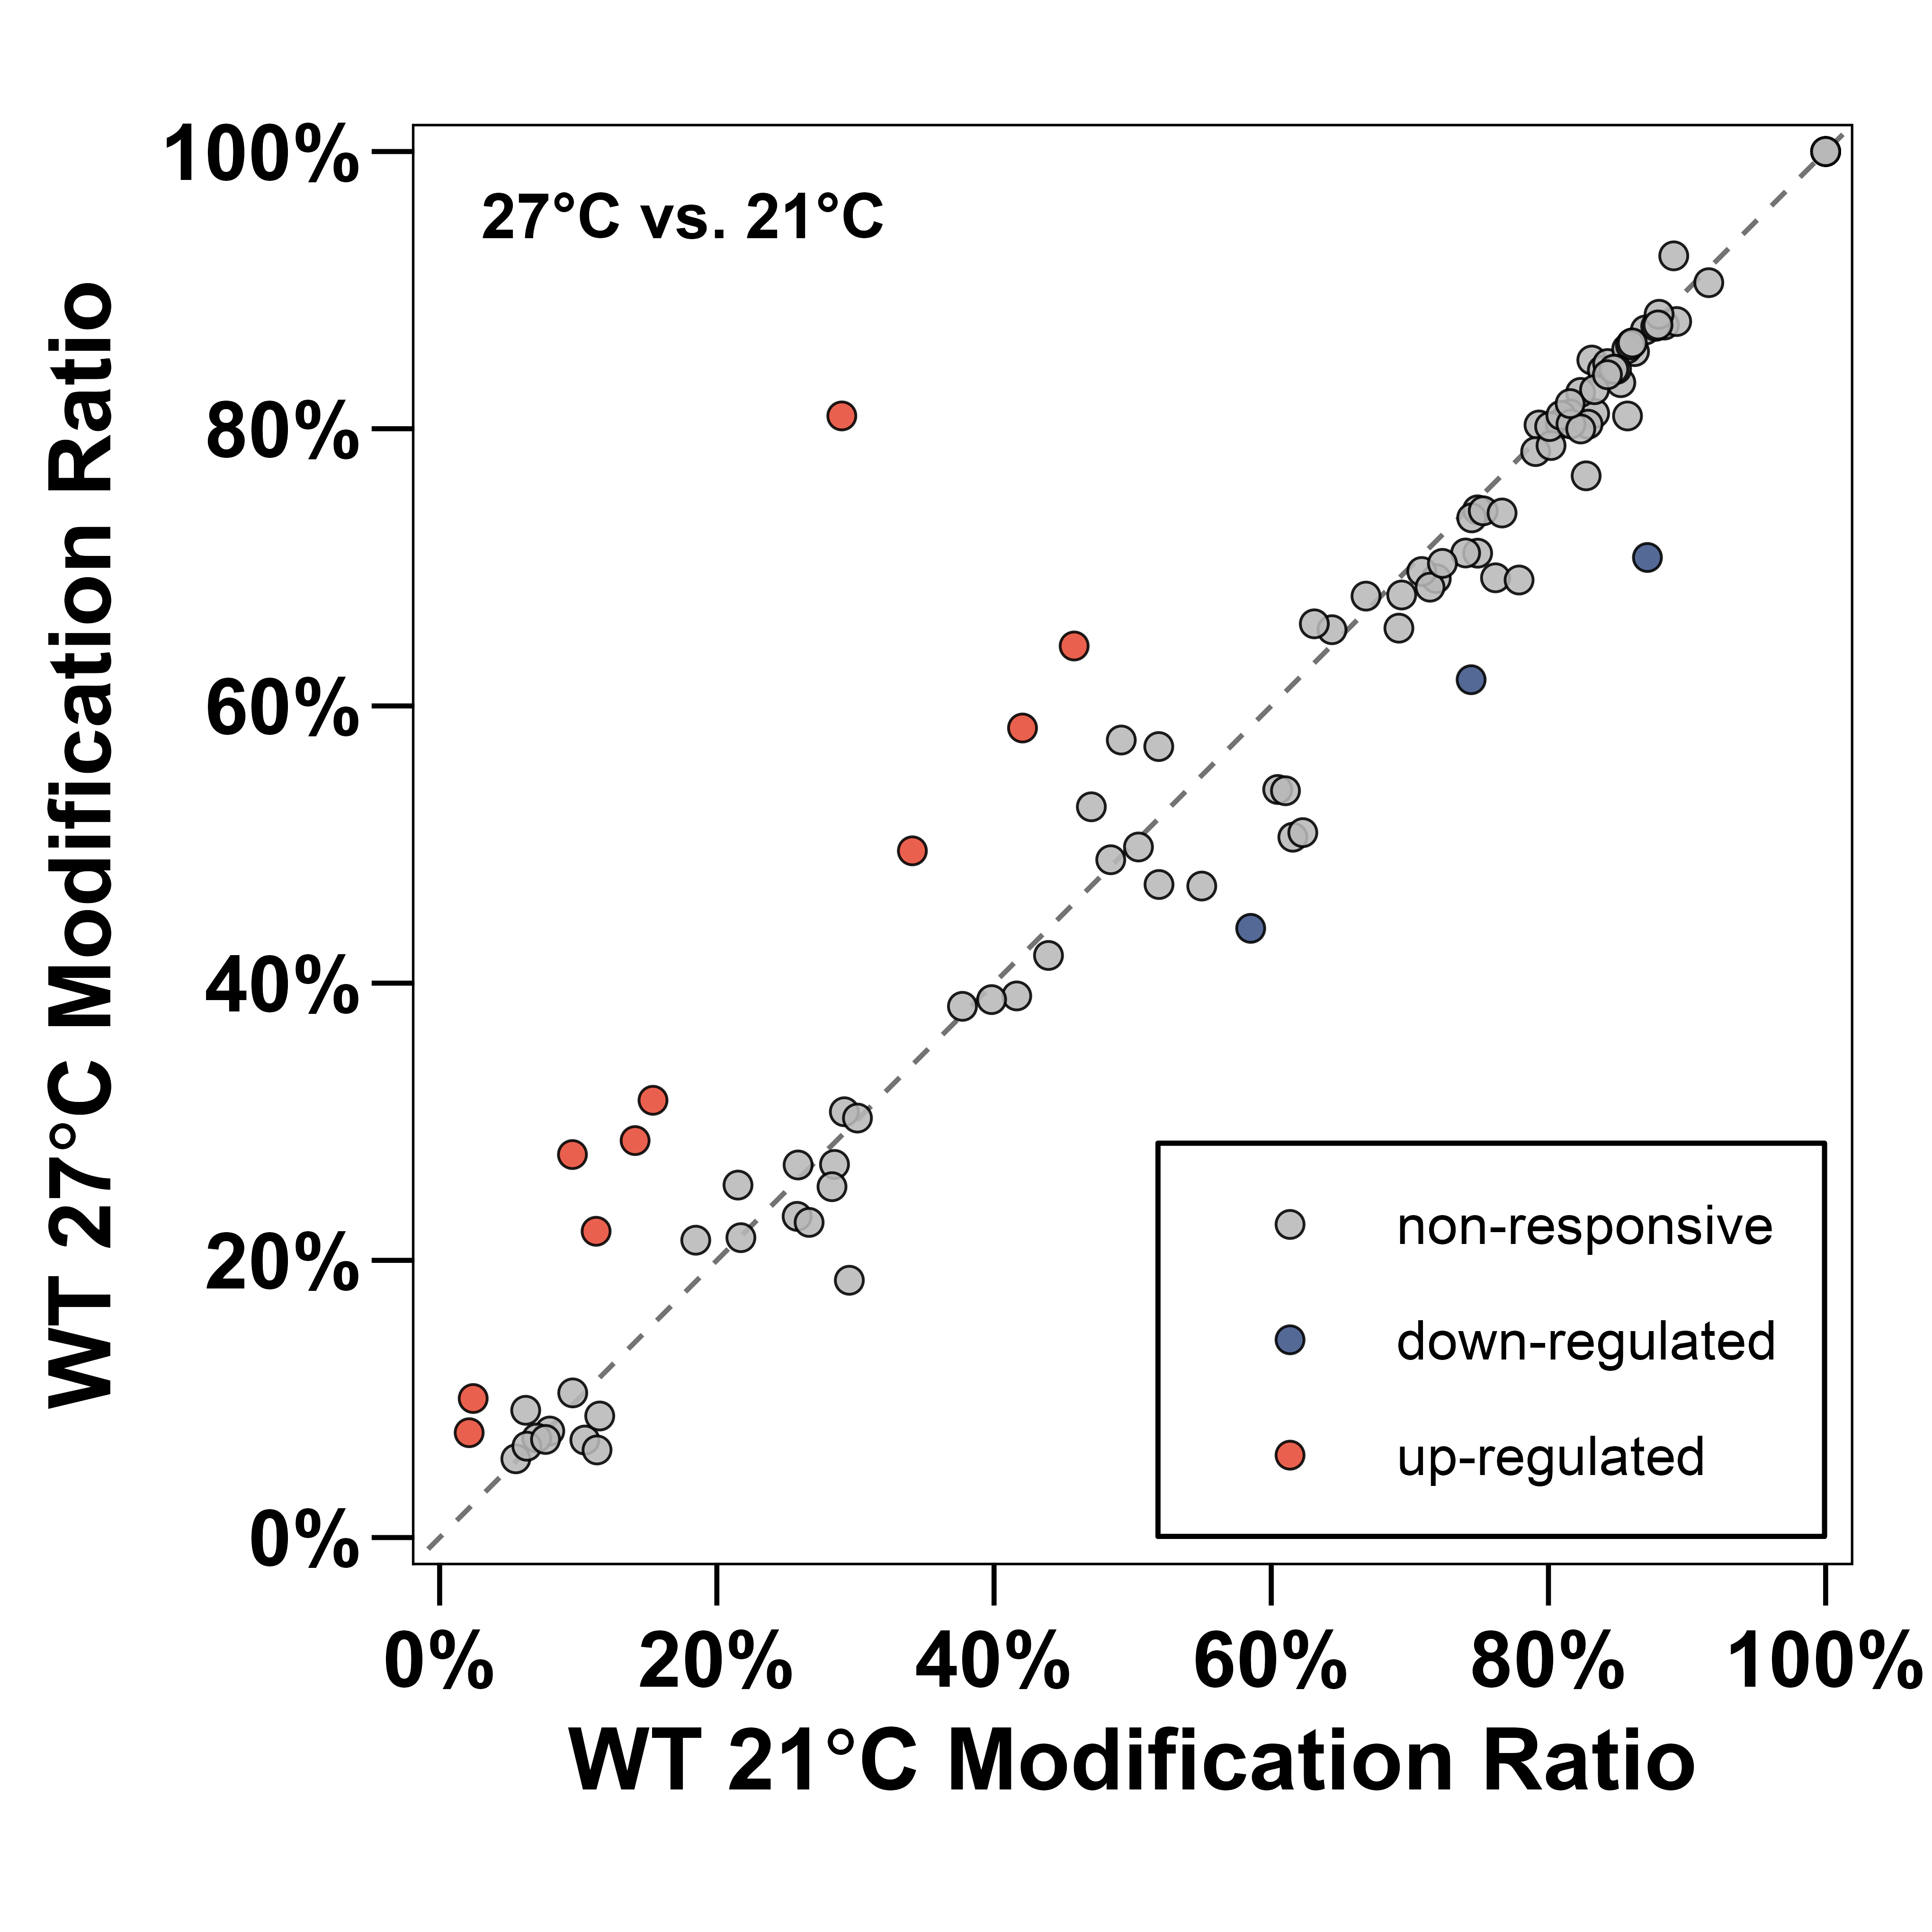

The data file committed next to this chart (first rows):
chr	pos	strand	context	WT_21_Ratio	WT_27_Ratio	Delta_Ratio_27_minus_21	Mock_Mean_Depth_WT_21	Mock_Mean_Depth_WT_27	p_value	q_value	regulation
18S	1003	+	GATCA	0.8837	0.8748	-0.008854	34352	84239	0.7408	1	non-responsive
18S	1028	+	CATAA	0.8904	0.9247	0.03434	37302	91818	0.1479	0.5994	non-responsive
18S	103	+	ATTAA	0.8333	0.8111	-0.02222	12383	33958	0.492	1	non-responsive
18S	1093	+	AATCA	0.7932	0.8027	0.00952	58210	146642	0.773	1	non-responsive
18S	1107	+	GGTTC	0.8125	0.8072	-0.005254	57228	144469	0.8707	1	non-responsive
18S	111	+	AGTTA	0.9157	0.9054	-0.0103	12885	35312	0.6638	1	non-responsive
18S	1121	+	TATGG	0.7488	0.7415	-0.007353	53613	137674	0.8378	1	non-responsive
18S	1179	+	CCTGC	0.2579	0.2317	-0.02619	36992	98630	0.4666	1	non-responsive
18S	1185	+	GCTTA	0.6046	0.5397	-0.06492	35090	93878	0.1163	0.5235	non-responsive
18S	1191	+	TTTGA	0.6103	0.5388	-0.07146	34438	92352	0.08319	0.4359	non-responsive
18S	1195	+	ACTCA	0.2849	0.2692	-0.01569	33721	90548	0.6726	1	non-responsive
18S	1211	+	CTTAC	0.7191	0.6919	-0.02721	24248	65841	0.4714	1	non-responsive
18S	1218	+	GGTCC	0.4164	0.3908	-0.02561	20892	56384	0.5277	1	non-responsive
18S	123	+	TTTGA	0.2586	0.2688	0.0102	13793	37752	0.7846	1	non-responsive
18S	1273	+	GGTGG	0.05498	0.05681	0.001832	10204	26316	0.9223	1	non-responsive
18S	1294	+	GTTGG	0.7442	0.6189	-0.1253	10191	25713	0.004092	0.034	down-regulated
18S	1307	+	TTTGT	0.07947	0.07686	-0.002607	11935	29902	0.9087	1	non-responsive
18S	1309	+	TGTCT	0.6156	0.5053	-0.1103	12323	30870	0.01392	0.1002	non-responsive
18S	1314	+	GGTTA	0.7618	0.6924	-0.06935	12393	30938	0.08566	0.4359	non-responsive
18S	1482	+	GATGT	0.141	0.2864	0.1454	41023	102940	1.16952549900353e-05	0.0002105	up-regulated
18S	1486	+	TATTC	0.4205	0.5841	0.1635	41517	104522	6.22131539626631e-05	0.0008399	up-regulated
18S	1535	+	TTTCA	0.8232	0.8262	0.003031	26737	69821	0.9222	1	non-responsive
18S	1554	+	GATCA	0.8313	0.8496	0.01828	7470	17973	0.5463	1	non-responsive
18S	1567	+	GTTGG	0.8599	0.8616	0.001687	7240	17446	0.9491	1	non-responsive
18S	1634	+	TTTGT	0.7086	0.697	-0.01156	4347	10084	0.7634	1	non-responsive
18S	188	+	ACTTA	0.06209	0.09182	0.02973	12480	32219	0.1773	0.6601	non-responsive
18S	220	+	GGTCG	0.6684	0.6792	0.01088	19817	50190	0.7817	1	non-responsive
18S	255	+	CATGA	0.5852	0.4395	-0.1456	32025	81971	0.0004439	0.004358	down-regulated
18S	258	+	GATAA	0.3411	0.4955	0.1544	31650	80968	0.000159	0.001908	up-regulated
18S	300	+	CATTC	0.2831	0.2531	-0.02994	39857	103246	0.4151	1	non-responsive
18S	306	+	AATTT	0.292	0.3072	0.01523	40553	105273	0.6887	1	non-responsive
18S	35	+	TGTCT	0.1539	0.3155	0.1615	3262	8716	6.3233133774016e-06	0.0001366	up-regulated
18S	362	+	GGTGA	0.8621	0.8556	-0.006463	23234	61547	0.822	1	non-responsive
18S	383	+	GATTC	0.8155	0.8106	-0.004889	20475	53879	0.8788	1	non-responsive
18S	585	+	AATTC	0.8085	0.8036	-0.004912	8867	23767	0.8802	1	non-responsive
18S	606	+	TATTT	0.3982	0.3881	-0.01011	9375	24765	0.8029	1	non-responsive
18S	636	+	AGTTG	0.4578	0.6433	0.1855	10420	26774	5.78294875861009e-06	0.0001366	up-regulated
18S	755	+	TTTGA	1	1	0	73702	187930	1	1	non-responsive
18S	763	+	AATTA	0.2173	0.2164	-0.000992	76465	194650	0.9769	1	non-responsive
18S	764	+	ATTAG	0.7446	0.7357	-0.008925	76723	195327	0.8042	1	non-responsive
18S	913	+	ATTCT	0.09581	0.2763	0.1805	45162	120139	5.33098246277454e-09	2.87873052989825e-07	up-regulated
18S	922	+	TTTAT	0.0242	0.1003	0.07612	45303	120836	5.0637815107676e-05	0.0007813	up-regulated
18S	951	+	TTTGC	0.2902	0.8092	0.5191	45751	122770	5.28862300999907e-43	5.711712850799e-41	up-regulated
25S	1013	+	AATGA	0.7788	0.6909	-0.08796	21585	39732	0.02286	0.1452	non-responsive
25S	1052	+	TCTCA	0.5499	0.47	-0.07982	37800	71532	0.06262	0.356	non-responsive
25S	1060	+	TTTAA	0.8714	0.7071	-0.1643	38145	72315	2.53009105052743e-06	9.10832778189875e-05	down-regulated
25S	1131	+	TTTTG	1	1	0	32906	63096	1	1	non-responsive
25S	1246	+	GGTCA	0.8522	0.8332	-0.01899	10610	19210	0.5275	1	non-responsive
25S	1296	+	AATCA	0.3772	0.3833	0.006065	13693	25718	0.8796	1	non-responsive
25S	1465	+	AATGA	0.8389	0.8422	0.003307	24459	49546	0.9106	1	non-responsive
25S	1473	+	CTTTG	0.6438	0.655	0.01118	19596	39291	0.7763	1	non-responsive
25S	1577	+	CTTCG	0.753	0.7408	-0.01219	13874	27843	0.7337	1	non-responsive
25S	1897	+	AGTCG	0.8427	0.847	0.004339	5636	10978	0.8848	1	non-responsive
25S	2124	+	ACTGT	0.3015	0.3027	0.001199	22671	41419	0.9758	1	non-responsive
25S	2126	+	TGTTT	0.4393	0.42	-0.01931	22917	41917	0.6426	1	non-responsive
25S	2181	+	TTTCT	0.7908	0.7835	-0.007246	20844	38094	0.8292	1	non-responsive
25S	2201	+	TGTCA	0.8699	0.8712	0.001341	16694	30097	0.9613	1	non-responsive
25S	2304	+	AATGG	0.2666	0.2274	-0.0392	16952	31280	0.2943	0.9631	non-responsive
25S	2308	+	GATTA	0.6228	0.5086	-0.1142	16726	30870	0.008376	0.06461	non-responsive
25S	2337	+	ACTAT	0.09603	0.1044	0.008328	15305	28298	0.7435	1	non-responsive
... 48 more rows
